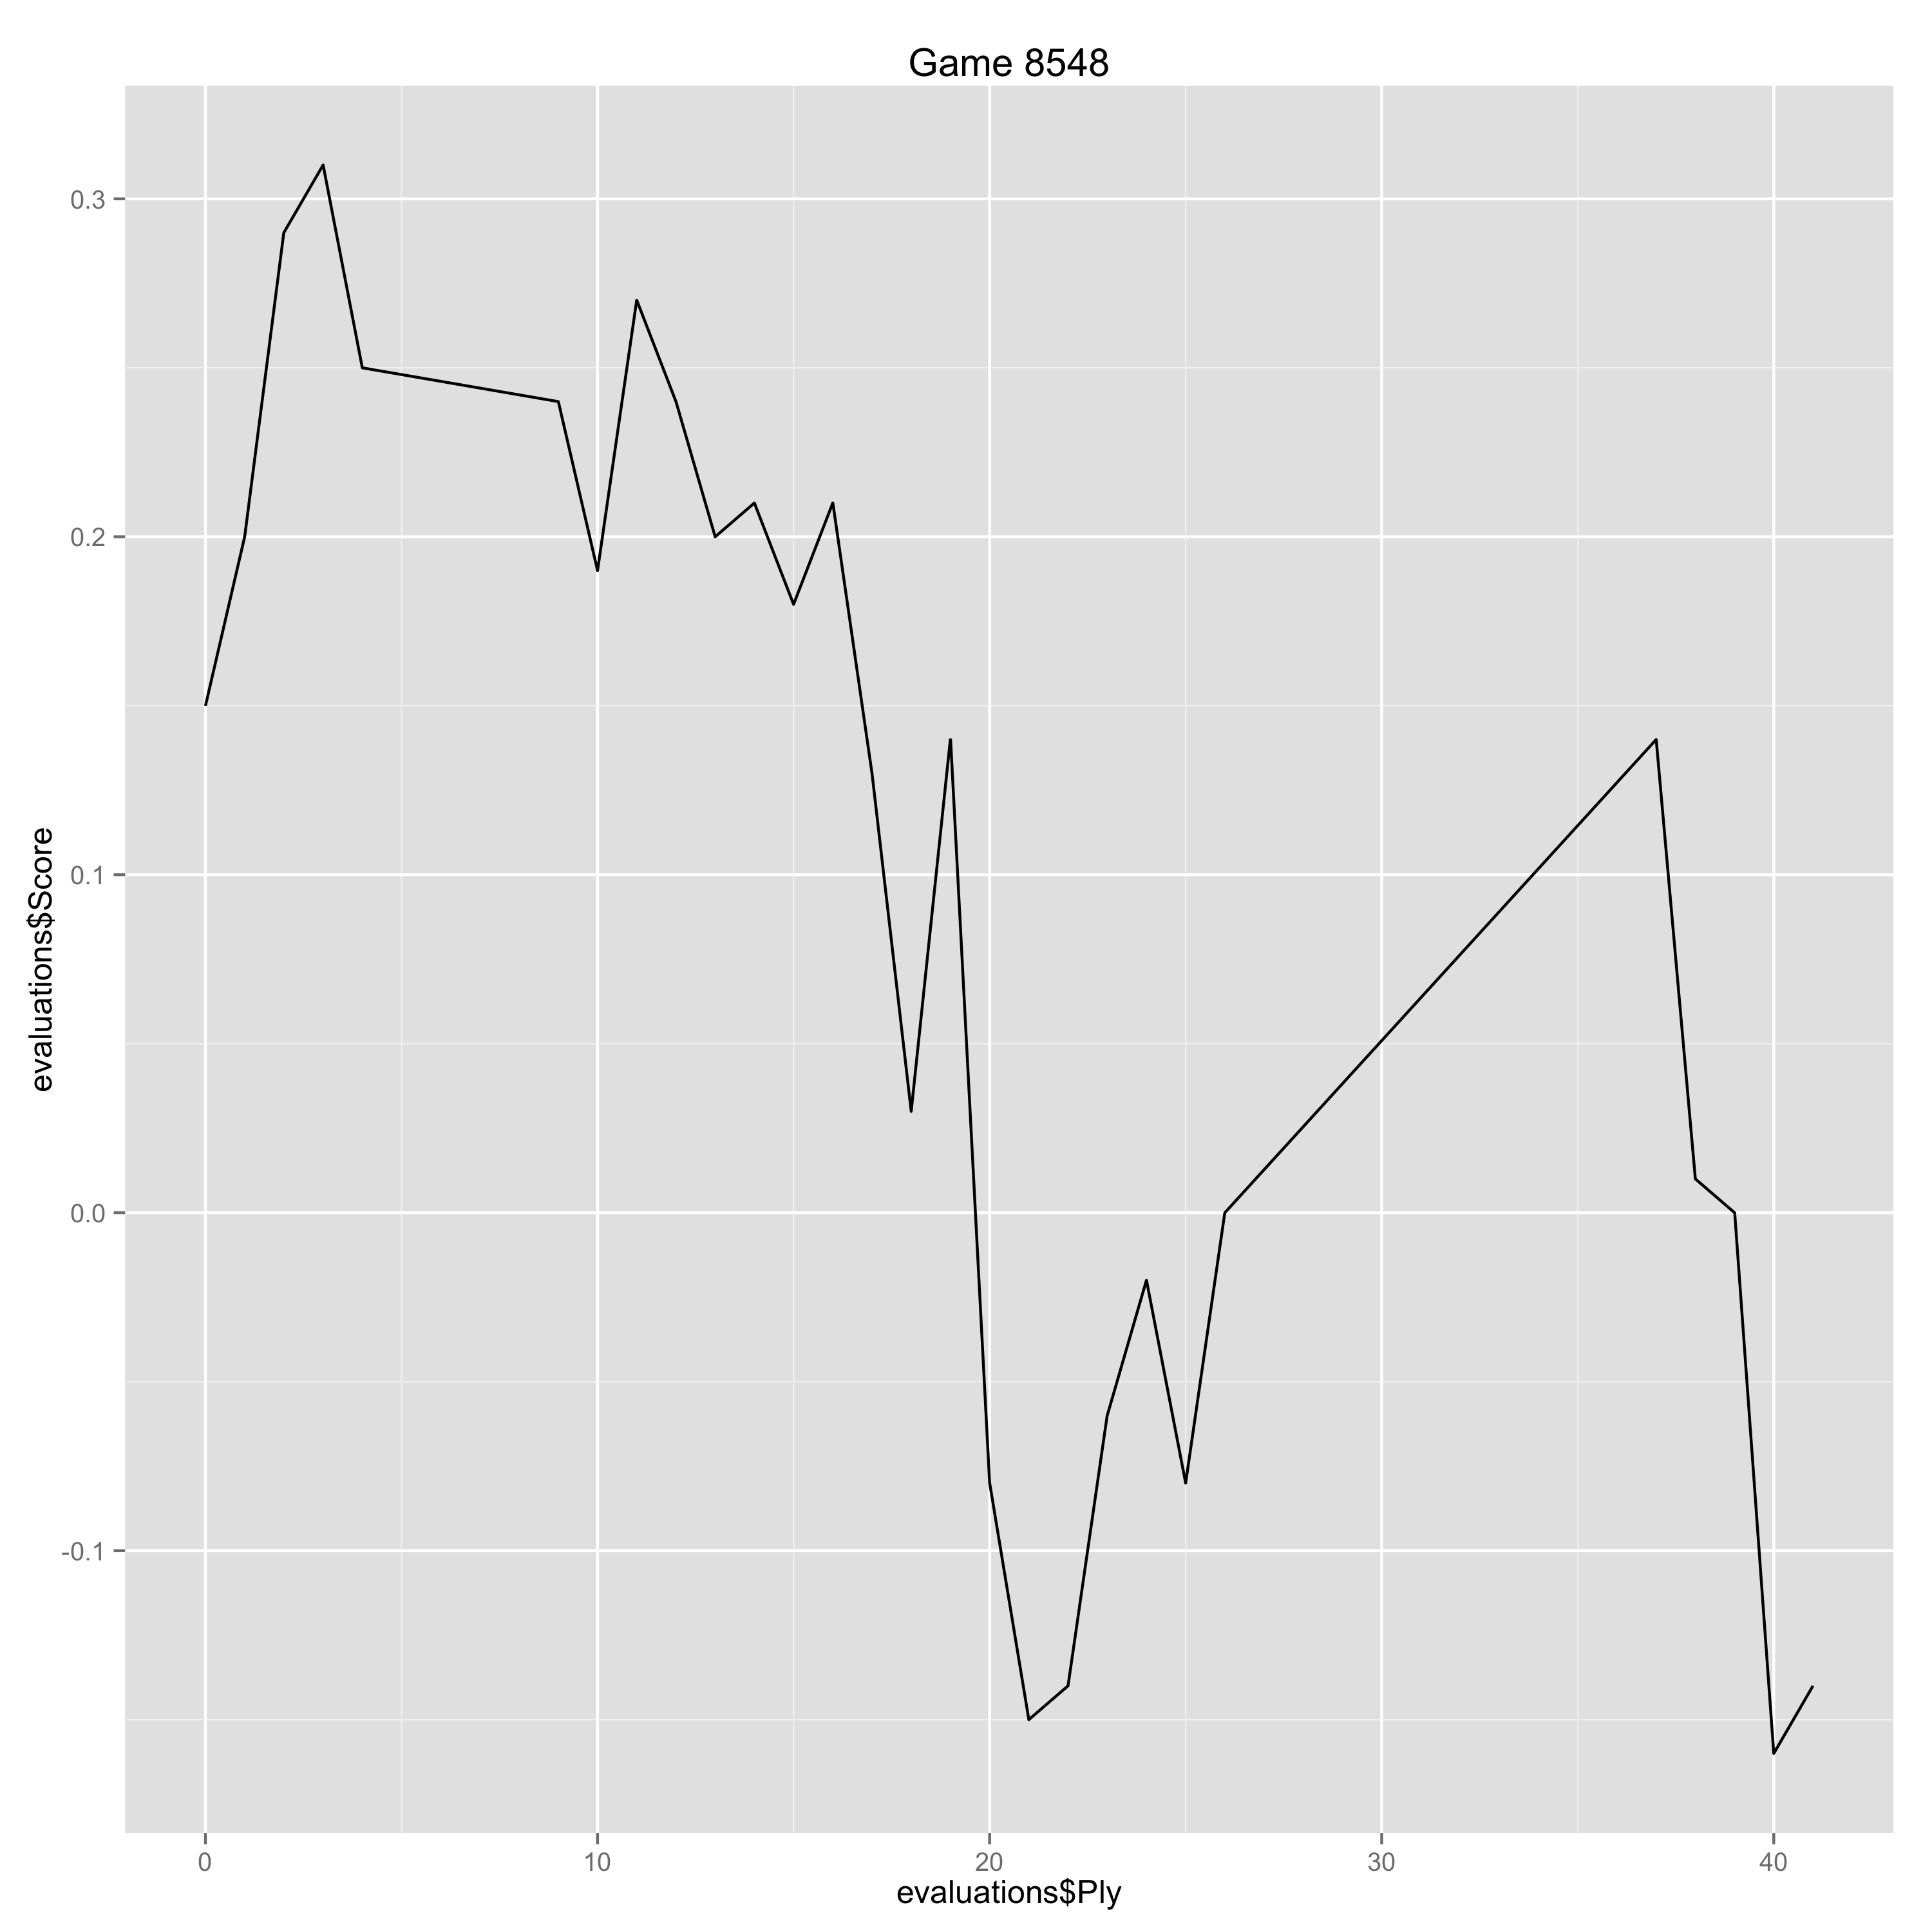

Values plotted in this chart, from the file beside it:
Ply, Move, White, Black, Score, Eval, Comment
0, [1], d4, , 0.15, 0.15, 
1, [1], , d5, 0.2, -0.05, 
2, [2], c4, , 0.29, 0.09, 
3, [2], , c6, 0.31, -0.02, 
4, [3], Nf3, , 0.25, -0.06, 
9, [5], , Nbd7, 0.24, 0.01, 
10, [6], Qc2, , 0.19, -0.05, 
11, [6], , Bd6, 0.27, -0.08, 
12, [7], Bd3, , 0.24, -0.03, 
13, [7], , O-O, 0.2, 0.04, 
14, [8], O-O, , 0.21, 0.01, 
15, [8], , dxc4, 0.18, 0.03, 
16, [9], Bxc4, , 0.21, 0.03, 
17, [9], , b5, 0.13, 0.08, 
18, [10], Bd3, , 0.03, -0.1, 
19, [10], , Bb7, 0.14, -0.11, 
20, [11], a3, , -0.08, -0.22, 
21, [11], , a6, -0.15, 0.07, 
22, [12], Ng5, , -0.14, 0.01, 
23, [12], , Bxh2+, -0.06, -0.08, 
24, [13], Kxh2, , -0.02, 0.04, 
25, [13], , Ng4+, -0.08, 0.06, 
26, [14], Kg1, , 0.0, 0.08, 
37, [19], , h6, 0.14, -0.14, 
38, [20], b4, , 0.01, -0.13, 
39, [20], , Rfe8, 0.0, 0.01, 
40, [21], a4, , -0.16, -0.16, 
41, [21], , exd4, -0.14, -0.02, 
